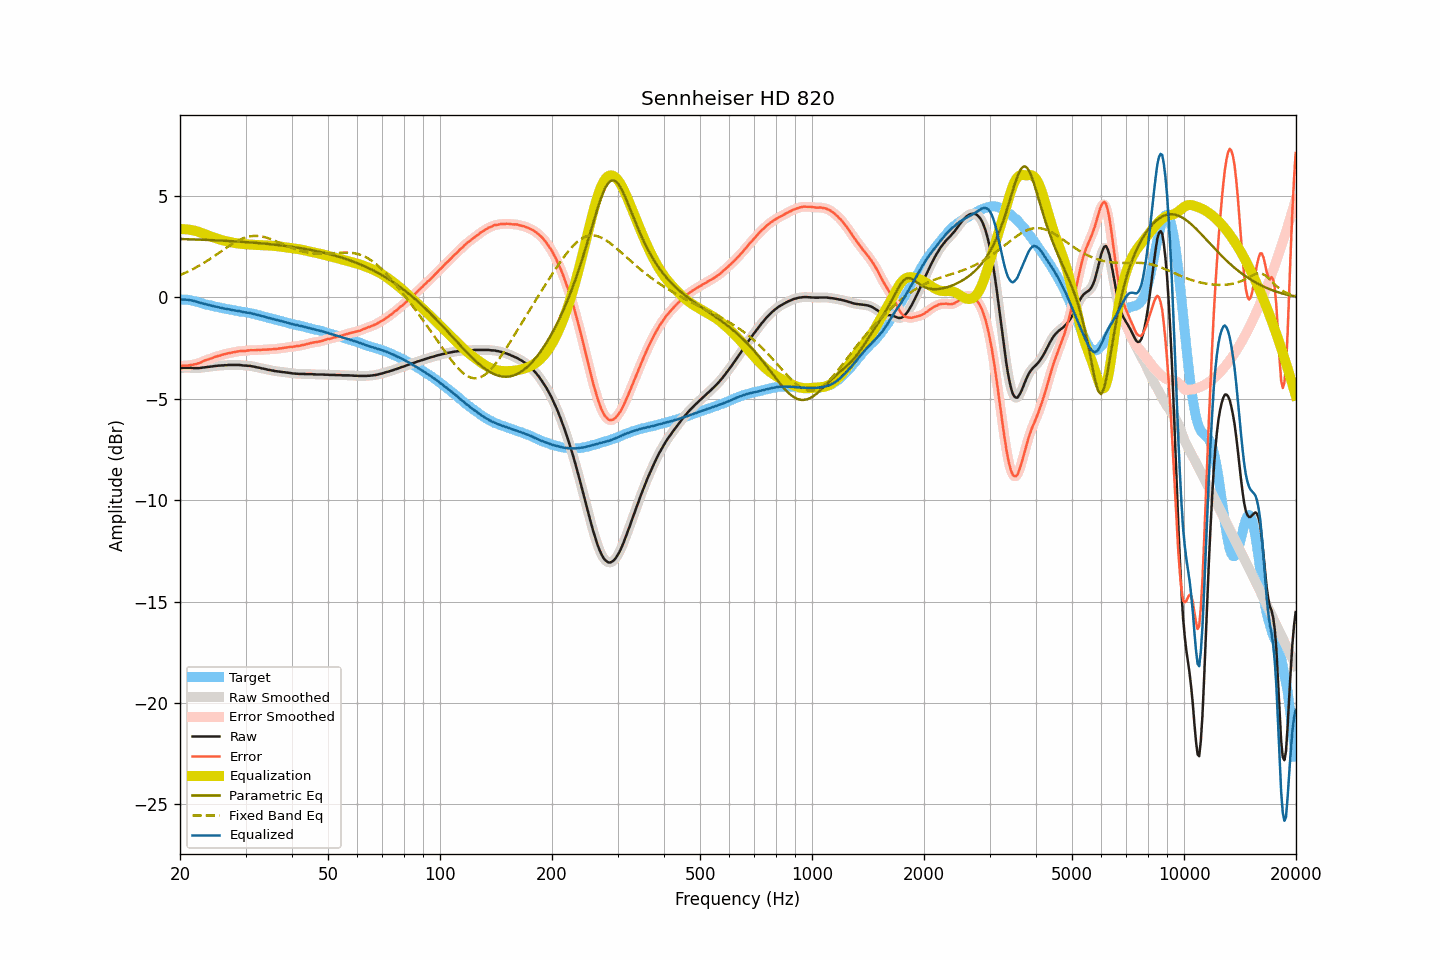

The table this chart was drawn from, first rows:
frequency, raw, smoothed, error, error_smoothed, equalization, parametric_eq, fixed_band_eq, equalized_raw, equalized_smoothed, target
20.00, -3.49, -3.49, -3.38, -3.38, 3.37, 2.89, 1.10, -0.12, -0.12, -0.11
20.20, -3.48, -3.48, -3.37, -3.37, 3.37, 2.88, 1.14, -0.11, -0.11, -0.11
20.40, -3.47, -3.47, -3.36, -3.37, 3.37, 2.88, 1.17, -0.10, -0.10, -0.11
20.61, -3.47, -3.47, -3.36, -3.36, 3.37, 2.88, 1.21, -0.10, -0.10, -0.11
20.81, -3.47, -3.47, -3.36, -3.36, 3.36, 2.88, 1.24, -0.11, -0.11, -0.11
21.02, -3.47, -3.47, -3.36, -3.35, 3.35, 2.87, 1.28, -0.12, -0.12, -0.11
21.23, -3.47, -3.47, -3.34, -3.34, 3.34, 2.87, 1.32, -0.13, -0.13, -0.13
21.44, -3.47, -3.47, -3.33, -3.33, 3.33, 2.87, 1.36, -0.14, -0.14, -0.14
21.66, -3.48, -3.48, -3.32, -3.32, 3.32, 2.87, 1.40, -0.16, -0.16, -0.16
21.87, -3.48, -3.48, -3.30, -3.30, 3.30, 2.86, 1.44, -0.18, -0.18, -0.18
22.09, -3.48, -3.48, -3.29, -3.28, 3.28, 2.86, 1.48, -0.20, -0.20, -0.19
22.31, -3.48, -3.48, -3.26, -3.26, 3.25, 2.86, 1.53, -0.23, -0.23, -0.22
22.54, -3.48, -3.48, -3.24, -3.23, 3.23, 2.85, 1.57, -0.25, -0.25, -0.24
22.76, -3.47, -3.47, -3.20, -3.20, 3.20, 2.85, 1.62, -0.27, -0.27, -0.27
22.99, -3.46, -3.46, -3.16, -3.16, 3.17, 2.85, 1.67, -0.29, -0.29, -0.30
23.22, -3.45, -3.45, -3.12, -3.13, 3.14, 2.85, 1.71, -0.31, -0.31, -0.33
23.45, -3.44, -3.44, -3.09, -3.09, 3.10, 2.84, 1.76, -0.34, -0.34, -0.35
23.69, -3.43, -3.43, -3.07, -3.07, 3.07, 2.84, 1.81, -0.36, -0.36, -0.36
23.92, -3.42, -3.42, -3.04, -3.04, 3.04, 2.84, 1.87, -0.38, -0.38, -0.38
24.16, -3.41, -3.41, -3.02, -3.02, 3.01, 2.83, 1.92, -0.40, -0.40, -0.39
24.40, -3.40, -3.40, -2.99, -2.99, 2.98, 2.83, 1.97, -0.42, -0.42, -0.41
24.65, -3.39, -3.39, -2.96, -2.96, 2.96, 2.82, 2.03, -0.43, -0.43, -0.43
24.89, -3.38, -3.38, -2.93, -2.93, 2.93, 2.82, 2.08, -0.45, -0.45, -0.45
25.14, -3.37, -3.37, -2.91, -2.90, 2.91, 2.82, 2.14, -0.46, -0.46, -0.46
25.39, -3.36, -3.36, -2.88, -2.88, 2.88, 2.81, 2.19, -0.48, -0.48, -0.48
25.65, -3.36, -3.36, -2.86, -2.86, 2.85, 2.81, 2.25, -0.51, -0.50, -0.50
25.91, -3.35, -3.35, -2.82, -2.83, 2.83, 2.81, 2.30, -0.52, -0.52, -0.53
26.16, -3.35, -3.35, -2.81, -2.81, 2.81, 2.80, 2.36, -0.54, -0.54, -0.54
26.43, -3.34, -3.34, -2.79, -2.79, 2.79, 2.80, 2.41, -0.55, -0.55, -0.55
26.69, -3.34, -3.34, -2.77, -2.77, 2.77, 2.79, 2.47, -0.57, -0.57, -0.57
26.96, -3.33, -3.33, -2.75, -2.75, 2.75, 2.79, 2.52, -0.58, -0.58, -0.58
27.23, -3.33, -3.33, -2.74, -2.74, 2.74, 2.78, 2.57, -0.59, -0.59, -0.59
27.50, -3.33, -3.33, -2.73, -2.72, 2.72, 2.78, 2.62, -0.61, -0.61, -0.60
27.77, -3.33, -3.33, -2.70, -2.71, 2.70, 2.77, 2.67, -0.63, -0.63, -0.63
28.05, -3.33, -3.33, -2.69, -2.69, 2.69, 2.77, 2.72, -0.64, -0.64, -0.64
28.33, -3.33, -3.33, -2.67, -2.67, 2.68, 2.77, 2.76, -0.65, -0.65, -0.66
28.62, -3.33, -3.33, -2.66, -2.66, 2.67, 2.76, 2.80, -0.66, -0.66, -0.67
28.90, -3.33, -3.33, -2.65, -2.65, 2.66, 2.75, 2.84, -0.67, -0.68, -0.68
29.19, -3.34, -3.34, -2.64, -2.64, 2.65, 2.75, 2.88, -0.69, -0.69, -0.70
29.48, -3.35, -3.35, -2.64, -2.64, 2.64, 2.74, 2.91, -0.71, -0.71, -0.71
29.78, -3.36, -3.36, -2.64, -2.64, 2.63, 2.74, 2.94, -0.73, -0.73, -0.72
30.08, -3.36, -3.36, -2.63, -2.63, 2.62, 2.73, 2.97, -0.74, -0.74, -0.73
30.38, -3.37, -3.37, -2.62, -2.62, 2.62, 2.73, 2.99, -0.75, -0.75, -0.75
30.68, -3.37, -3.37, -2.61, -2.61, 2.61, 2.72, 3.01, -0.76, -0.76, -0.76
30.99, -3.38, -3.38, -2.60, -2.60, 2.61, 2.72, 3.02, -0.77, -0.77, -0.78
31.30, -3.40, -3.40, -2.60, -2.60, 2.60, 2.71, 3.03, -0.80, -0.79, -0.80
31.61, -3.41, -3.41, -2.60, -2.60, 2.60, 2.70, 3.04, -0.81, -0.82, -0.81
31.93, -3.43, -3.43, -2.60, -2.60, 2.59, 2.70, 3.04, -0.84, -0.84, -0.83
32.24, -3.45, -3.45, -2.59, -2.59, 2.59, 2.69, 3.04, -0.86, -0.86, -0.86
32.57, -3.46, -3.46, -2.58, -2.59, 2.59, 2.68, 3.03, -0.87, -0.88, -0.88
32.89, -3.48, -3.48, -2.59, -2.58, 2.58, 2.68, 3.02, -0.90, -0.90, -0.89
33.22, -3.50, -3.50, -2.58, -2.58, 2.58, 2.67, 3.01, -0.92, -0.92, -0.92
33.55, -3.51, -3.51, -2.58, -2.58, 2.58, 2.66, 2.99, -0.93, -0.94, -0.93
33.89, -3.53, -3.53, -2.57, -2.57, 2.57, 2.65, 2.97, -0.96, -0.96, -0.96
34.23, -3.55, -3.55, -2.57, -2.57, 2.57, 2.65, 2.95, -0.98, -0.98, -0.98
34.57, -3.57, -3.57, -2.57, -2.56, 2.56, 2.64, 2.92, -1.01, -1.00, -1.00
34.92, -3.58, -3.58, -2.55, -2.56, 2.56, 2.63, 2.89, -1.02, -1.02, -1.03
35.27, -3.60, -3.60, -2.56, -2.55, 2.55, 2.62, 2.86, -1.04, -1.04, -1.04
35.62, -3.61, -3.61, -2.55, -2.55, 2.55, 2.61, 2.83, -1.06, -1.06, -1.06
35.97, -3.63, -3.63, -2.54, -2.54, 2.54, 2.60, 2.80, -1.09, -1.09, -1.09
... 635 more rows
